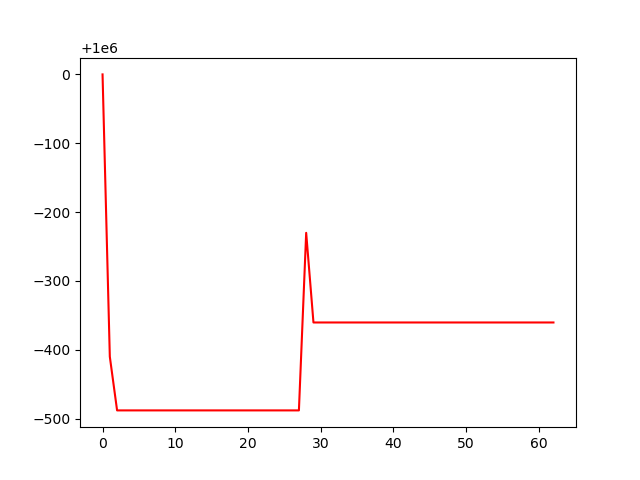

Source data for this figure (header and first rows):
, 0
0, 1000000
1, 999590
2, 999512
3, 999512
4, 999512
5, 999512
6, 999512
7, 999512
8, 999512
9, 999512
10, 999512
11, 999512
12, 999512
13, 999512
14, 999512
15, 999512
16, 999512
17, 999512
18, 999512
19, 999512
20, 999512
21, 999512
22, 999512
23, 999512
24, 999512
25, 999512
26, 999512
27, 999512
28, 999770
29, 999640
30, 999640
31, 999640
32, 999640
33, 999640
34, 999640
35, 999640
36, 999640
37, 999640
38, 999640
39, 999640
40, 999640
41, 999640
42, 999640
43, 999640
44, 999640
45, 999640
46, 999640
47, 999640
48, 999640
49, 999640
50, 999640
51, 999640
52, 999640
53, 999640
54, 999640
55, 999640
56, 999640
57, 999640
58, 999640
59, 999640
... 3 more rows
